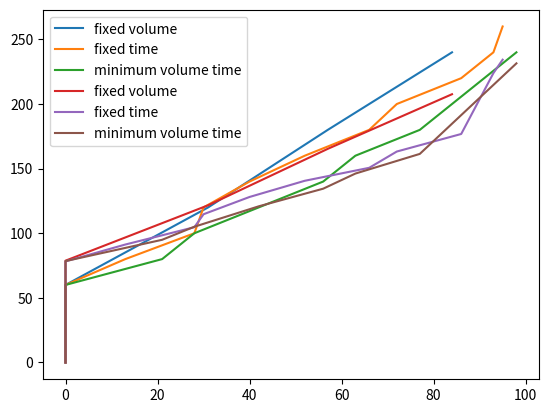

Write the Python code that produced this figure.
import matplotlib.pyplot as plt
import random
import math

#ok so for the moment this is simply set up to account for one distribution
#center

#and the distribution center is not billing you for frequency.
#so it's not done

#test


class lager:
    def __init__(self):
        #this is what it costs you to store something
        #this doesn't have to be absolute volume,
        #it can be square meters too, if you have
        #something that simply occupies that space and
        #you can't stack it.
        
        self.cost_per_stored_volume=1 #flat space limiting fee
        self.cost_per_stored_value=1 #opportunity costs, security, etc.
        
        self.cost_per_transport_volume=10  #as a flat fee on the volume
        self.cost_per_transport_value=0.01 #as a fraction of the value of things transported
        #maybe there is a limit on how much people are willing to 
        #transport at once,
        self.maximum_transport_volume=10000
        self.maximum_transport_value=10000
        
        self.flat_transport_fee=200
        self.diversity_fee=2000 #cost per item type you're transporting.
        
        self.maximum_volume_stored=0
        self.maximum_value_stored=0
        
        self.goods=[]
        self.strategies={"fixed volume":self.refill_fixed_volume_check,
                        "minimum volume":self.refill_minimum_volume_check,
                        "minimum volume time":self.refill_minimum_volume_time_check}
        
        self.pick_strategy()
        
        self.chosen_strategy=None
        
        self.time=0
        
    
                
    def order_refill(self,time=1):
        """when the lager restocks, this is the function to do it."""
        if self.time%time==0:
            total_volume=0
            diversity=0
            for g in self.goods:
                if g.needs_refill:
                    total_volume+=g.maximum - g.current
                    g.order_refill()
                    diversity+=1
            if total_volume!=0:
                
                self.sim_volume_cost_track+=self.transport_cost(total_volume,0,diversity)
                self.order_time.append(self.time)
                self.sim_volume_cost.append(self.sim_volume_cost_track*0.01)
                
                self.sim_diversity_cost_track+=diversity*self.diversity_fee
                self.sim_diversity_cost.append(self.sim_diversity_cost_track*0.01)
        #return cost
            
    def max_transport_costs(self):
        c=self.transport_cost(self.maximum_transport_volume,self.maximum_transport_value,1)
        return c
        
    def transport_cost(self,vol,val,div,fee=200,div_fee=10,cptvol=10,cptval=0.01):
        
        #hm the transport costs should probably be affected by the number
        #of things that I move... like the diversity 
        
        flat_fees=math.ceil((vol+1)/self.maximum_transport_volume)*fee
        cost=(vol * cptvol#self.cost_per_transport_volume
             +val * cptval#self.cost_per_transport_value
             +flat_fees)
        return cost
    
    def transport_key_points(self,plot=False):
        volume=[
                self.maximum_transport_volume/4,
                self.maximum_transport_volume/3,
                self.maximum_transport_volume/2,
                self.maximum_transport_volume/1.25,
                self.maximum_transport_volume,
                self.maximum_transport_volume+1,
                self.maximum_transport_volume*2,
                ]
        ps=[]
        pd=[]
        psfee=[]
        pdfee=[]
        psvolprice=[]
        pdvolprice=[]
        for v in volume:
            ps.append(self.transport_cost(v,0,1))
            psfee.append(self.transport_cost(v,0,1,2*self.flat_transport_fee))
            psvolprice.append((self.transport_cost(v,
                                                    0,
                                                    1,
                                                    self.flat_transport_fee,
                                                    self.cost_per_transport_volume*1.025)))
        for v in volume:
            pd.append((self.transport_cost(v,0,1))/(v+1))
            pdfee.append((self.transport_cost(v,0,1,2*self.flat_transport_fee))/(v+1))
            pdvolprice.append((self.transport_cost(v,
                                                0,
                                                1,
                                                self.flat_transport_fee,
                                                self.cost_per_transport_volume*1.025))/(v+1))
        
        if plot:
            plt.plot(volume,pd,label="all default")
            plt.plot(volume,pdfee,label="double fee")
            plt.plot(volume,pdvolprice,label="vol price +25%")
            plt.legend()
            plt.xlabel("volume")
            plt.ylabel("price per volume")
            plt.show()
        
            
        
    
    def storage_cost(self):
        cost=self.cost_per_stored_volume+self.cost_per_stored_value
        return cost
    
    
    
    def refill_fixed_volume_check(self,volume=400):
        """refill if all stockes if the total volume missing
        reaches a certain number"""
        tickneed=0
        for g in self.goods:
            
            tickneed+=g.maximum-g.current
            #loss=consumption*random.random()
            #self.current-=loss
            
        if tickneed > volume:
            for g in self.goods:
                g.needs_refill=True
        
    def refill_minimum_volume_check(self):
        """refill any good when it drops below a minimum volume"""
        for g in self.goods:
            if g.current < g.maximum*g.limit:
                g.needs_refill=True
            
        
    def refill_minimum_volume_time_check(self):
        """refill a good when it is below a minimum volume at a certain
        point in time,usually the point when you check or order new
        stuff"""
        for g in self.goods:
            if g.current < g.maximum*g.limit:
                g.needs_refill=True
    
    def pick_strategy(self):
        a=1
        #ok so there is an optimal strategy for every situation
        
        
    
    def sim(self,plot=False):
        """ simulate the chosen strategy and plot stocks and costs 
        returns list of diversity costs and volume costs,
        which means 
        cost per item (volume like 500kg flour)
        cost per item (as a new different item like flour, sugar, salt)"""
        self.time=0
        tm=100
        #self.sim_volume_cost_track=0
        self.order_time=[0]
        #self.sim_cumulative_cost=[0]
        self.sim_diversity_cost_track=0
        self.sim_diversity_cost=[0]
        self.sim_volume_cost_track=0
        self.sim_volume_cost=[0]
        timeaxis=[]
        while self.time < tm:
            tickneed=0
            
            for g in self.goods:
                loss=g.loss()
                g.current-=loss
                r=g.check_current()
                g.levels.append(g.current)
                #refill
                #for g in self.goods:
                #    g.order_refill()
            self.strategies[self.chosen_strategy]()
            tint=1
            if self.chosen_strategy=="minimum volume time":
                tint=7
            self.order_refill(tint)
            timeaxis.append(self.time)
            self.time+=1
        if plot:
            
            axes = plt.gca()
            axes.set_xlim([-5,105])
            axes.set_ylim([0,500])
            for g in self.goods:
                plt.plot(timeaxis,g.levels,label=g.name)
            plt.plot(self.order_time,self.sim_diversity_cost,label="cost of item diversity")
            plt.plot(self.order_time,self.sim_volume_cost,label="cost of transport")
            plt.title(self.chosen_strategy)
            
            plt.legend()
            print("final costs",self.sim_volume_cost_track)
            print("number of trips",len(self.sim_volume_cost))
            print("cost to diversity",self.sim_diversity_cost_track)
            plt.show()
        
        return self.order_time,self.sim_diversity_cost,self.sim_volume_cost
class good:
    def __init__(self,name="dummy",max_=100,current=0,limit=0.4,consumption=10):
        self.name=name
        self.maximum=max_
        self.current=current
        self.limit=limit
        self.consumption=consumption
        self.levels=[]
        self.needs_refill=False
    
    def check_current(self):
        return self.current < self.limit*self.maximum
            
            #self.order_refill()
    
    def order_refill(self):
        self.current=self.maximum
        self.needs_refill=False
    
    def loss(self):
        loss=random.random()*self.consumption
        return loss
        
def test_all():
    test_transport_costs()
    test_all_strategies()
    
def test_transport_costs(plot=False):
    l=lager()
    a=good(150,0,0.3,15)
    b=good(100,0,0.2,5)
    c=good(500,0,0.005,10)
    l.goods=[a,b,c]
    l. transport_key_points(plot=plot)
    #test_sim()
    a=1

    
def test_all_strategies():
    #ok so the first one *obviously* cuts down the number of trips
    #and a lot more than the other two.
    
    #from the other two, the one with time checks is better,
    #because somewhat obviously, no wait this isn't obvious at all.
    #hm. weird. it reduces the number of trips slightly though.
    
    #this the result if I transport from the same location,
    #If I have to make stops or simply order transport that can't
    #rideshare, this efficiency by bundling should go away
    #or be reduced by loading/unloading/waiting inefficiencies.
    #I THINK...
    
    
    plot=False #plot the individual strategies
    
    x1,vc1,dc1=test_fcv(plot)
    x2,vc2,dc2=test_mvc(plot)
    x3,vc3,dc3=test_mvtc(plot)
    
    plt.plot(x1,vc1,label="fixed volume")
    plt.plot(x2,vc2,label="fixed time")
    plt.plot(x3,vc3,label="minimum volume time")
    plt.legend()
    plt.show()
    
    plt.plot(x1,dc1,label="fixed volume")
    plt.plot(x2,dc2,label="fixed time")
    plt.plot(x3,dc3,label="minimum volume time")
    plt.legend()
    plt.show()
    
def create_dummy_goods(l):
    a=good("a",150,0,0.3,15)
    b=good("b",100,0,0.2,5)
    c=good("c",500,0,0.1,10)
    l.goods=[a,b,c]
    
def test_fcv(plot=False):
    l=lager()
    l.chosen_strategy="fixed volume"
    create_dummy_goods(l)
    
    x,vc,dc = l.sim(plot)
    
    return x,vc,dc 
    
def test_mvc(plot=False):
    l=lager()
    l.chosen_strategy="minimum volume"
    create_dummy_goods(l)
    
    x,vc,dc = l.sim(plot)
    
    return x,vc,dc 
    
def test_mvtc(plot=False):
    l=lager()
    l.chosen_strategy="minimum volume time"
    create_dummy_goods(l)
    
    x,vc,dc = l.sim(plot)
    
    return x,vc,dc 
    



if __name__=="__main__":
    test_all()
